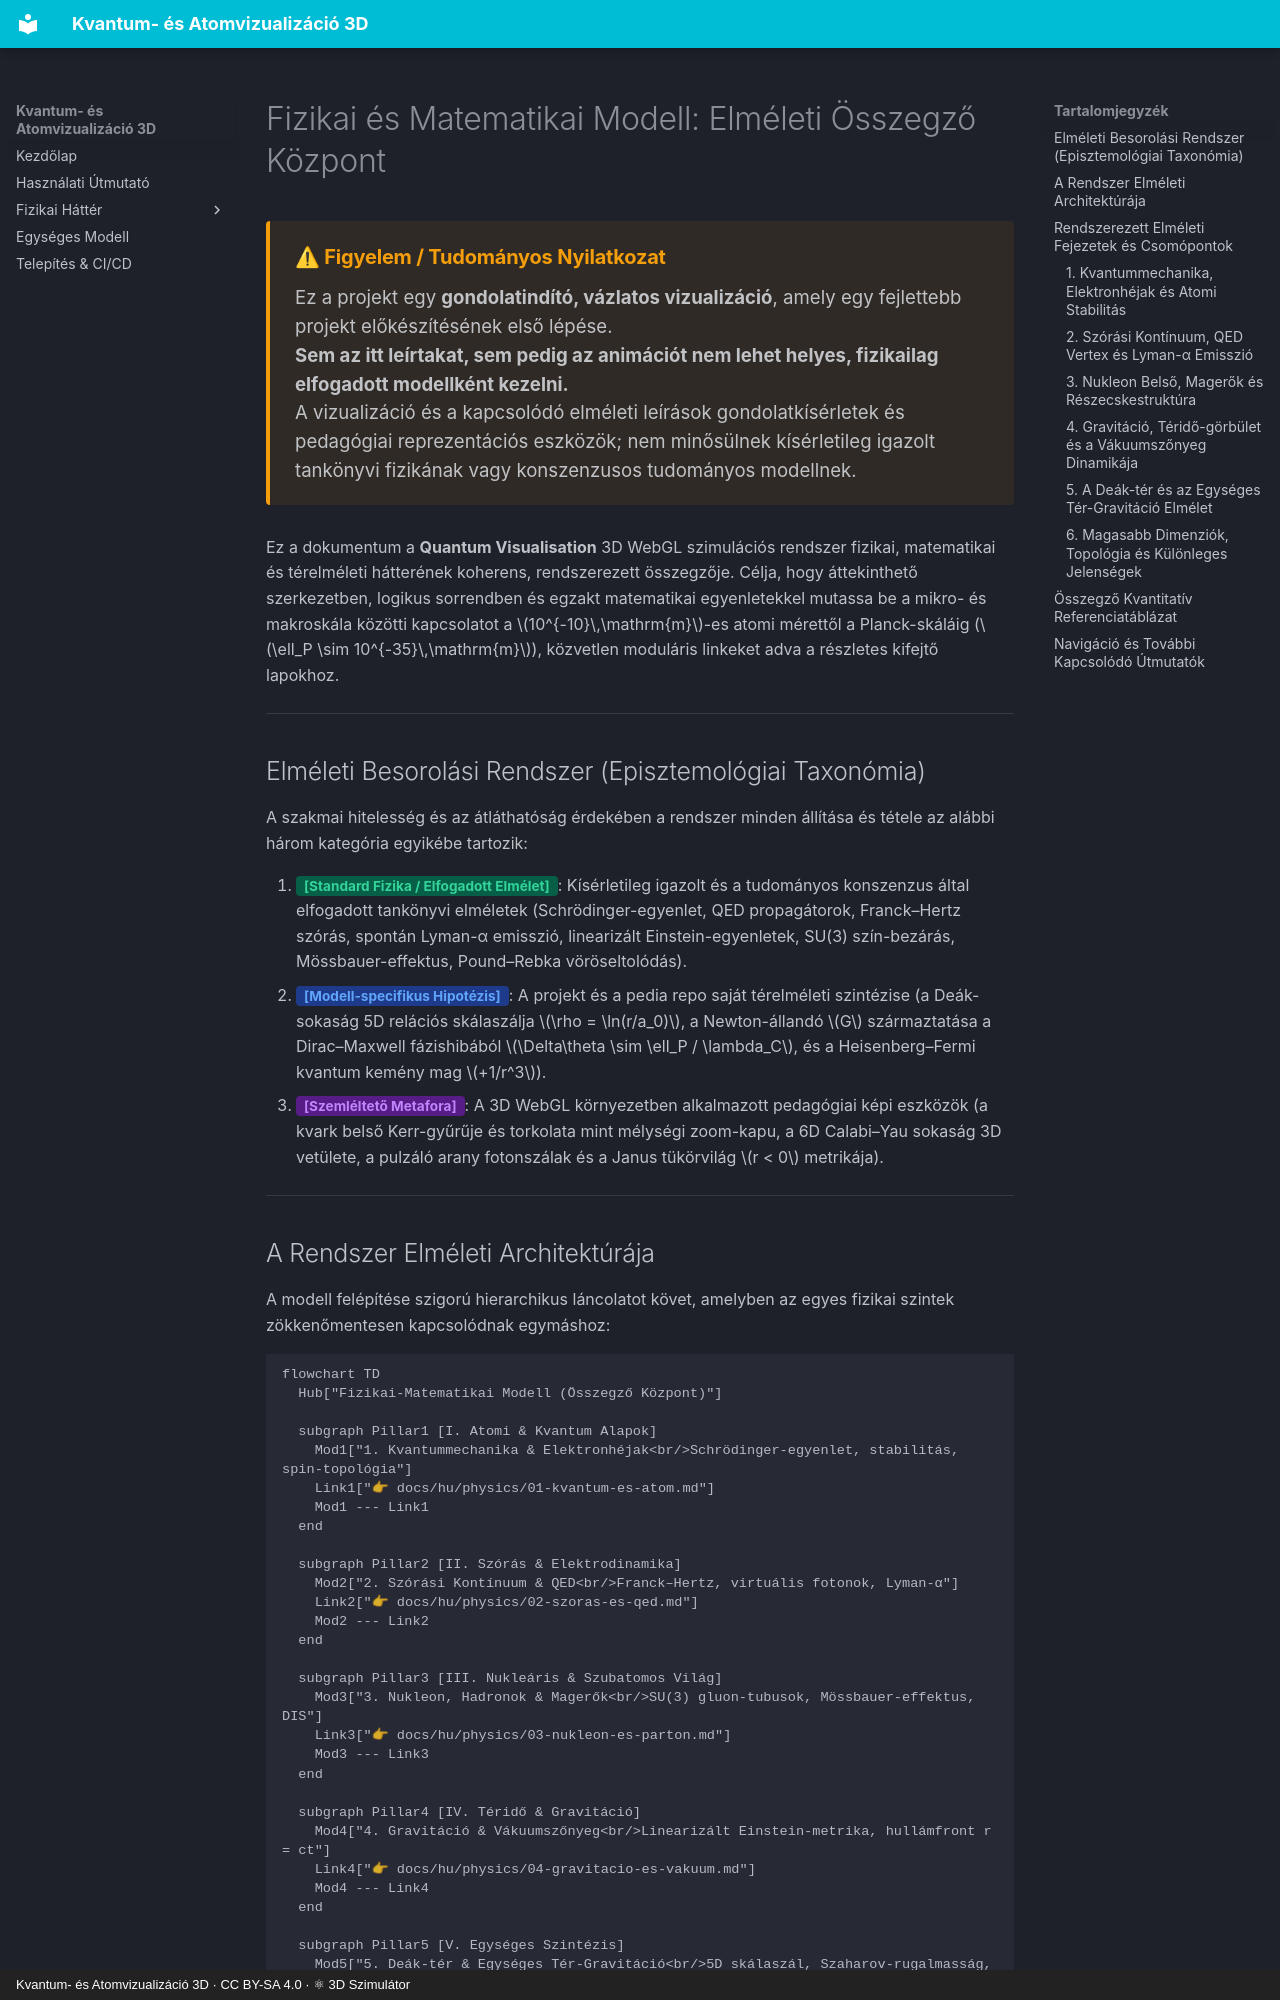

repository: LowCoders/atom-visualisation · page: hu/physics/index.html · generator: mkdocs · copyright: Kvantum- és Atomvizualizáció 3D · CC BY-SA 4.0 · ⚛ 3D Szimulátor

# Fizikai és Matematikai Modell: Elméleti Összegző Központ

<div class="disclaimer-box">
  <h4>⚠ Figyelem / Tudományos Nyilatkozat</h4>
  <p>
    Ez a projekt egy <strong>gondolatindító, vázlatos vizualizáció</strong>, amely egy fejlettebb projekt előkészítésének első lépése.<br/>
    <strong>Sem az itt leírtakat, sem pedig az animációt nem lehet helyes, fizikailag elfogadott modellként kezelni.</strong><br/>
    A vizualizáció és a kapcsolódó elméleti leírások gondolatkísérletek és pedagógiai reprezentációs eszközök; nem minősülnek kísérletileg igazolt tankönyvi fizikának vagy konszenzusos tudományos modellnek.
  </p>
</div>

Ez a dokumentum a **Quantum Visualisation** 3D WebGL szimulációs rendszer fizikai, matematikai és térelméleti hátterének koherens, rendszerezett összegzője. Célja, hogy áttekinthető szerkezetben, logikus sorrendben és egzakt matematikai egyenletekkel mutassa be a mikro- és makroskála közötti kapcsolatot a $10^{-10}\,\mathrm{m}$-es atomi mérettől a Planck-skáláig ($\ell_P \sim 10^{-35}\,\mathrm{m}$), közvetlen moduláris linkeket adva a részletes kifejtő lapokhoz.

---

## Elméleti Besorolási Rendszer (Episztemológiai Taxonómia)

A szakmai hitelesség és az átláthatóság érdekében a rendszer minden állítása és tétele az alábbi három kategória egyikébe tartozik:

1. <span style="background-color: #065f46; color: #34d399; padding: 2px 8px; border-radius: 4px; font-weight: bold; font-size: 0.85em;">[Standard Fizika / Elfogadott Elmélet]</span>: Kísérletileg igazolt és a tudományos konszenzus által elfogadott tankönyvi elméletek (Schrödinger-egyenlet, QED propagátorok, Franck–Hertz szórás, spontán Lyman-α emisszió, linearizált Einstein-egyenletek, SU(3) szín-bezárás, Mössbauer-effektus, Pound–Rebka vöröseltolódás).
2. <span style="background-color: #1e3a8a; color: #60a5fa; padding: 2px 8px; border-radius: 4px; font-weight: bold; font-size: 0.85em;">[Modell-specifikus Hipotézis]</span>: A projekt és a pedia repo saját térelméleti szintézise (a Deák-sokaság 5D relációs skálaszálja $\rho = \ln(r/a_0)$, a Newton-állandó $G$ származtatása a Dirac–Maxwell fázishibából $\Delta\theta \sim \ell_P / \lambda_C$, és a Heisenberg–Fermi kvantum kemény mag $+1/r^3$).
3. <span style="background-color: #581c87; color: #c084fc; padding: 2px 8px; border-radius: 4px; font-weight: bold; font-size: 0.85em;">[Szemléltető Metafora]</span>: A 3D WebGL környezetben alkalmazott pedagógiai képi eszközök (a kvark belső Kerr-gyűrűje és torkolata mint mélységi zoom-kapu, a 6D Calabi–Yau sokaság 3D vetülete, a pulzáló arany fotonszálak és a Janus tükörvilág $r < 0$ metrikája).

---
